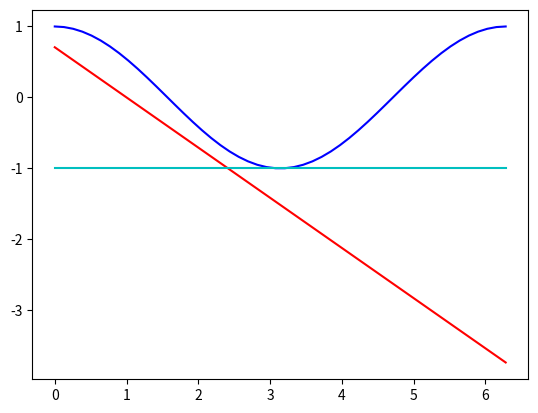

Write Python code to recreate this figure.
"""
[redacted]
Description: Basic programming for numpy
"""
import math
import numpy             as np
import matplotlib.pyplot as plt
from numpy        import linalg
from scipy.linalg import expm, sinm, cosm
from pprint       import pprint 

#*---------- ----------
#*    matrix exponential  
#*---------- ----------
# a = np.arange(15).reshape(3,5) #* 3 rows x 5 columns
a = np.arange(9).reshape(3,3)    #* 3 rows x 3 columns
m1 = np.exp(a) 
ma = expm(a)
# print('Matrix a is...\n', a)
# print('\nElement-wise exponential is ...\n', m1)
# print('\nMatrix exponential is... ')
# pprint(ma)


#*---------- ----------
#*    matrix operation   
#*---------- ----------
toto = np.array([[1, 2], [4, 5]])
totoInv = linalg.inv(toto)
# print("inverse is...", totoInv)

 
output1 = toto.dot(totoInv)          #* AxB=A.dot(B) 
output2 = np.matmul(toto, totoInv)   
# print("output1 is...", output1)
# print("output2 is...", output2)
# print("output is...", totoInv*toto)  #* element-wise multiplication

totoT = toto.transpose()             #* matris transpose
# print("transpose is...", totoT)


tata = np.array([[math.cos(0.5), 0, math.sin(0.5)], [0, 1, 0], [-math.sin(0.5), 0, math.cos(0.5)]])
tataDet = linalg.det(tata)  #* determinant
lamb, v = linalg.eig(tata)
# print("eigenvalues are...", lamb)
# print("eigenvectors are...", v[0])

# I = np.array([[1, 0, 0], [0, 1, 0], [0, 0, 1]])
# dumm1 = np.dot(lamb[0], I)
# print("dumm1...", dumm1)
# output = np.matmul((tata-dumm1), v[:,0])
# print('output is...', output)


#*---------- ----------
#*    Euler's identity  
#*---------- ----------
eu1 = expm(1j*a)
eu2 = np.exp(1j*a)
eu3 = cosm(a) + 1j*sinm(a)
# print(eu1-eu2)
# print(eu1-eu3) #* this shall output zero matrix

#*---------- ----------
#*    triggometric functions 
#*---------- ----------
# x = np.arange(0, 4*np.pi, 0.1) #* start, stop, step
# y1 = np.sin(x)
# y2 = np.cos(x)
# y3 = y1**2+y2**2  #* power operator

# fig = plt.figure()
# # plt.plot(x,y1, x,y2, x,y3)
# plt.plot(x, y1, label = 'sine')
# plt.plot(x, y2, label = 'cosine')
# plt.xlabel('time')
# plt.ylabel('...')
# plt.title('Trigg functions')
# plt.legend()
# # plt.grid()

# # plt.show()
# plt.savefig('foo.pdf')

#*---------- ----------
#*    linearizing triggometric functions 
#*---------- ----------
x = np.linspace(0, math.pi*2, 50) #* start, stop, step
y = np.cos(x)
y2 = (1-x)*np.sqrt(2)/2
y3 = -1+0*x
fig = plt.figure()
plt.plot(x,y, 'b')
plt.plot(x,y2, 'r')
plt.plot(x,y3, 'c')







